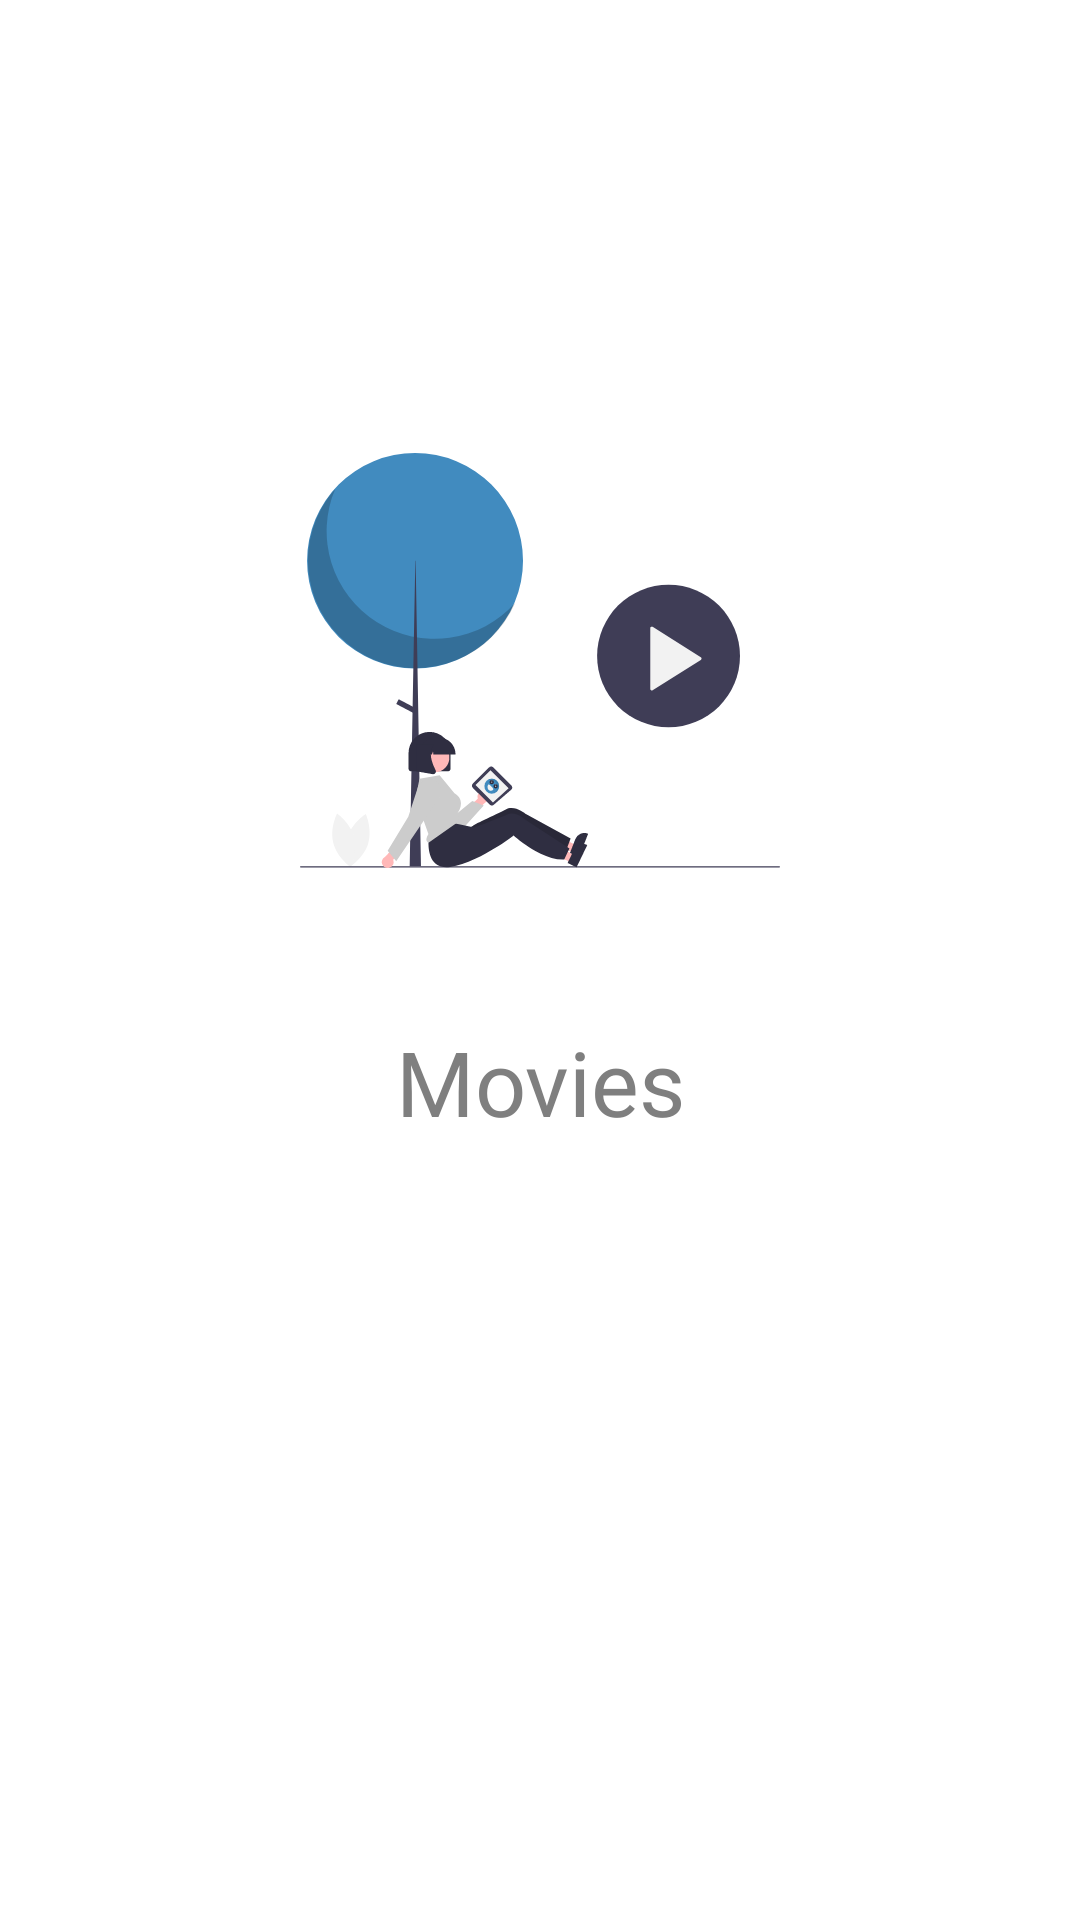

Layout XML and referenced resources for this Android screen:
<!-- AndroidManifest.xml: activity theme Theme.Alfagift -->
<!-- res/layout/activity_splash.xml -->
<?xml version="1.0" encoding="utf-8"?>
<androidx.constraintlayout.widget.ConstraintLayout
    xmlns:android="http://schemas.android.com/apk/res/android"
    xmlns:app="http://schemas.android.com/apk/res-auto"
    android:background="@color/white"
    android:layout_width="match_parent"
    android:layout_height="match_parent">

    <androidx.appcompat.widget.AppCompatImageView
        android:id="@+id/image_splash"
        android:layout_width="match_parent"
        android:layout_height="wrap_content"
        android:layout_marginBottom="200dp"
        android:layout_marginEnd="100dp"
        android:layout_marginStart="100dp"
        app:srcCompat="@drawable/splash_image"
        app:layout_constraintTop_toTopOf="parent"
        app:layout_constraintStart_toStartOf="parent"
        app:layout_constraintEnd_toEndOf="parent"
        app:layout_constraintBottom_toBottomOf="parent"
        />

    <TextView
        android:id="@+id/title_splash"
        android:fontFamily="@font/poppins_regular"
        android:layout_width="match_parent"
        android:layout_height="wrap_content"
        android:textAlignment="center"
        android:layout_marginTop="-200dp"
        android:textSize="30sp"
        android:textColor="@color/darkGrey"
        app:layout_constraintTop_toBottomOf="@+id/image_splash"
        android:text="@string/movies"
        />

    <ProgressBar
        android:layout_width="match_parent"
        android:layout_height="40dp"
        app:layout_constraintTop_toBottomOf="@+id/title_splash"/>

</androidx.constraintlayout.widget.ConstraintLayout>
<!-- resources referenced by this layout -->
<resources>
  <color name="darkGrey">#7F7F7F</color>
  <color name="white">#FFFFFFFF</color>
  <!-- drawable splash_image: vector/xml drawable (drawable, 7640 chars, omitted) -->
  <string name="movies">Movies</string>
  <style name="Theme.Alfagift" parent="Base.Theme.Alfagift">
          
          <item name="android:navigationBarColor">@android:color/transparent</item>
          <item name="android:statusBarColor">@android:color/transparent</item>
          <item name="android:windowLightStatusBar">?attr/isLightTheme</item>
      </style>
</resources>
